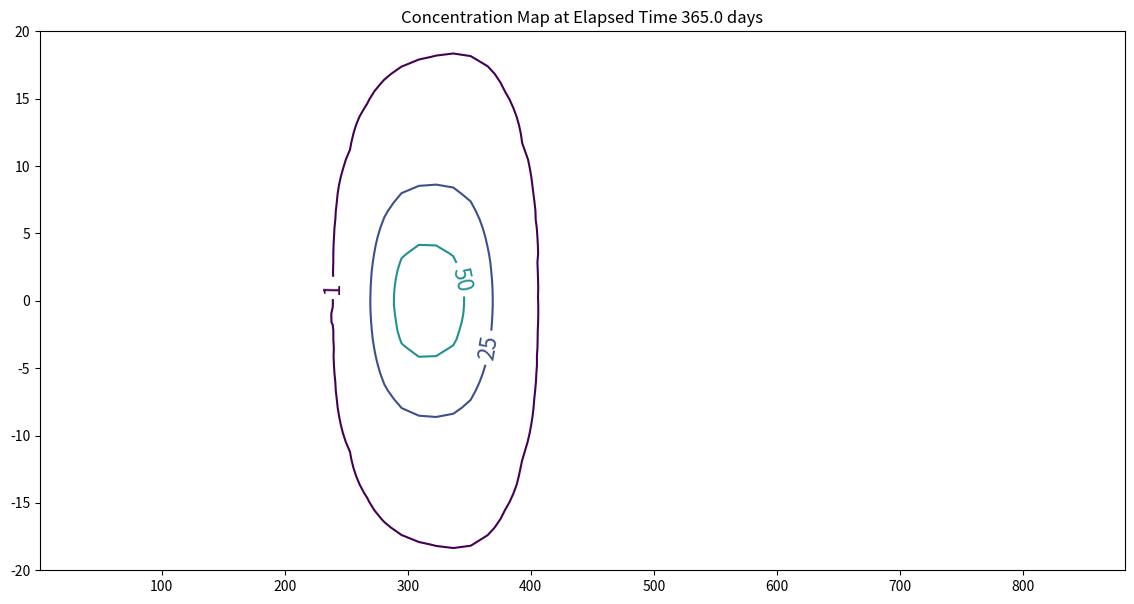

The matplotlib source for this figure:
#!/usr/bin/env python
# coding: utf-8

# # 2D - Advection-Dispersion, Finite-Width, Finite-Duration Source
# 
# ![](2Dgeom2.png)
# 
# The sketch depicts a finite-length horizontal line source in an aquifer of infinite extent located at $(x,y)=(0,0)$. The lenght of the source zone (line) is Y. The source history is depicted beneath the sketch. The system starts with initial concentration of zero everywhere, at time $t=0$, the concentration in the source line increases to $C_0$ suddenly, and is maintained at that value for a specified duration ($\tau$), when the source then decreases back to zero.
# 
# An analytical model based on Domenico and Robbins (1985) was obtained by convolution (temporal superposition) of two continuous sources shifted in time relative to one another, with the later source having opposite sense (sign) (This  particular solution is described in detail in Yuan, 1995):
# 
# $$ C(x,y,t) = \frac{C_0}{4} \cdot \textit{erfc}[\frac{(x - v t) }{ (2 \sqrt{D_x  t))}}] \cdot [\textit{erf}(\frac{(y + \frac{Y}{2}) }{ (2 \sqrt{\frac{D_y}{v} x))}}) - \textit{erf} (\frac{(y - \frac{Y}{2}) }{ (2 \sqrt{\frac{D_y}{v} x))}})]  ~ - \frac{C_0}{4} \cdot \textit{erfc}[\frac{(x - v (t-\tau)) }{ (2 \sqrt{D_x  (t-\tau)))}}] \cdot [\textit{erf}(\frac{(y + \frac{Y}{2}) }{ (2 \sqrt{\frac{D_y}{v} x))}}) - \textit{erf} (\frac{(y - \frac{Y}{2}) }{ (2 \sqrt{\frac{D_y}{v} x))}})]$$
# 
# A prototype function is constructed from `c2ad` as follows:

# In[1]:


# prototype 2D domenico robbins ADE function
def c2adfd(conc0, distx, disty, dispx, dispy, velocity, time, lenY, tau):
    import math
    from scipy.special import erf, erfc # scipy needs to already be loaded into the kernel
# internal definition of ordinary c2ad function ########################
    def c2ad(conc0, distx, disty, dispx, dispy, velocity, time, lenY):

        vadj = velocity / 1.0 # structure is in anticipation of adding adsorbtion and decay
        dispXadj = dispx / 1.0
        dispYadj = dispy / 1.0
        lambadj = 0 / 1.0

        uuu = math.sqrt(1.0 + 4.0*lambadj*dispXadj/vadj)
        ypp = (disty + 0.5*lenY) / (2*math.sqrt(dispYadj*distx))
        ymm = (disty - 0.5*lenY) / (2*math.sqrt(dispYadj*distx))

        arg1 = (distx - vadj*time*uuu) / (2*math.sqrt(dispXadj*vadj*time))
        arg2 = (distx / (2*dispXadj)) * (1 - uuu)

        term0 = conc0 / 4
        term1 = math.exp(arg2)
        term2 = erfc(arg1)
        term3 = (erf(ypp) - erf(ymm))

        c2ad = term0 * term1 * term2 * term3
        return c2ad
#########################################################################
    part1 = c2ad(conc0, distx, disty, dispx, dispy, velocity, time, lenY)
    part2 = c2ad(conc0, distx, disty, dispx, dispy, velocity, time-tau , lenY) #time-shift here
    c2adfd = part1-part2
    return c2adfd


# Supply model conditions, evaluate specific point in space and time.

# In[2]:


# inputs
c_initial = 100.0 # g/m^3
xx = 75          # meters
yy = 0            # meters
Dx = 0.50          # m^2/day
Dy = 0.05          # m^2/day
V  = 1.0           # m/day
time = 365.0      # days
tau  = 90.0      # days
Y  = 10.0          # meters
alphax = Dx/V
alphay = Dy/V
output=c2adfd(c_initial, xx, yy, alphax, alphay, V, time, Y, tau)
print("x= ",round(xx,2)," y= ",round(yy,2)," t= ",round(time,1)," C(x,y,t) = ",round(output,3))


# Construct 2D contour plots (equivalent to a profile plot)

# In[3]:


# make a plot
x_max = 900
y_max = 20
# build a grid
nrows = 50   
deltax = (x_max)/nrows
x = []
x.append(1)
for i in range(nrows):
    if x[i] == 0.0:
        x[i] = 0.00001
    x.append(x[i]+deltax)

ncols = 50   
deltay = (y_max*2)/(ncols-1)
y = []
y.append(-y_max)
for i in range(1,ncols):
    if y[i-1] == 0.0:
        y[i-1] = 0.00001
    y.append(y[i-1]+deltay)
    
#y

#y = [i*deltay for i in range(how_many_points)] # constructor notation
#y[0]=0.001
ccc = [[0 for i in range(nrows)] for j in range(ncols)]

for jcol in range(ncols):
    for irow in range(nrows):
        ccc[irow][jcol] = c2adfd(c_initial, x[irow], y[jcol], alphax, alphay, V, time, Y, tau)
        
#y

my_xyz = [] # empty list
count=0
for irow in range(nrows):
    for jcol in range(ncols):
        my_xyz.append([ x[irow],y[jcol],ccc[irow][jcol] ])
       # print(count)
        count=count+1
        
#print(len(my_xyz))

import pandas
my_xyz = pandas.DataFrame(my_xyz) # convert into a data frame
import numpy 
import matplotlib.pyplot
from scipy.interpolate import griddata
# extract lists from the dataframe
coord_x = my_xyz[0].values.tolist() # column 0 of dataframe
coord_y = my_xyz[1].values.tolist() # column 1 of dataframe
coord_z = my_xyz[2].values.tolist() # column 2 of dataframe
#print(min(coord_x), max(coord_x)) # activate to examine the dataframe
#print(min(coord_y), max(coord_y))
coord_xy = numpy.column_stack((coord_x, coord_y))
# Set plotting range in original data units
lon = numpy.linspace(min(coord_x), max(coord_x), 64)
lat = numpy.linspace(min(coord_y), max(coord_y), 64)
X, Y = numpy.meshgrid(lon, lat)
# Grid the data; use linear interpolation (choices are nearest, linear, cubic)
Z = griddata(numpy.array(coord_xy), numpy.array(coord_z), (X, Y), method='cubic')
# Build the map
fig, ax = matplotlib.pyplot.subplots()
fig.set_size_inches(14, 7)
CS = ax.contour(X, Y, Z, levels = [1,25,50,75,99])
ax.clabel(CS, inline=1, fontsize=16)
ax.set_title('Concentration Map at Elapsed Time '+ str(round(time,1))+' days');


# ## References
# 5. [Analytical solutions for one-, two-, and three-dimensional solute transport in ground-water systems with uniform flow
# Open-File Report 89-56](https://pubs.usgs.gov/publication/ofr8956)
# 6. [Analytical solutions for one-, two-, and three-dimensional solute transport in ground-water systems with uniform flow
# Techniques of Water-Resources Investigations 03-B7 (supercedes above reference)](https://pubs.usgs.gov/publication/twri03B7)

# In[ ]:




